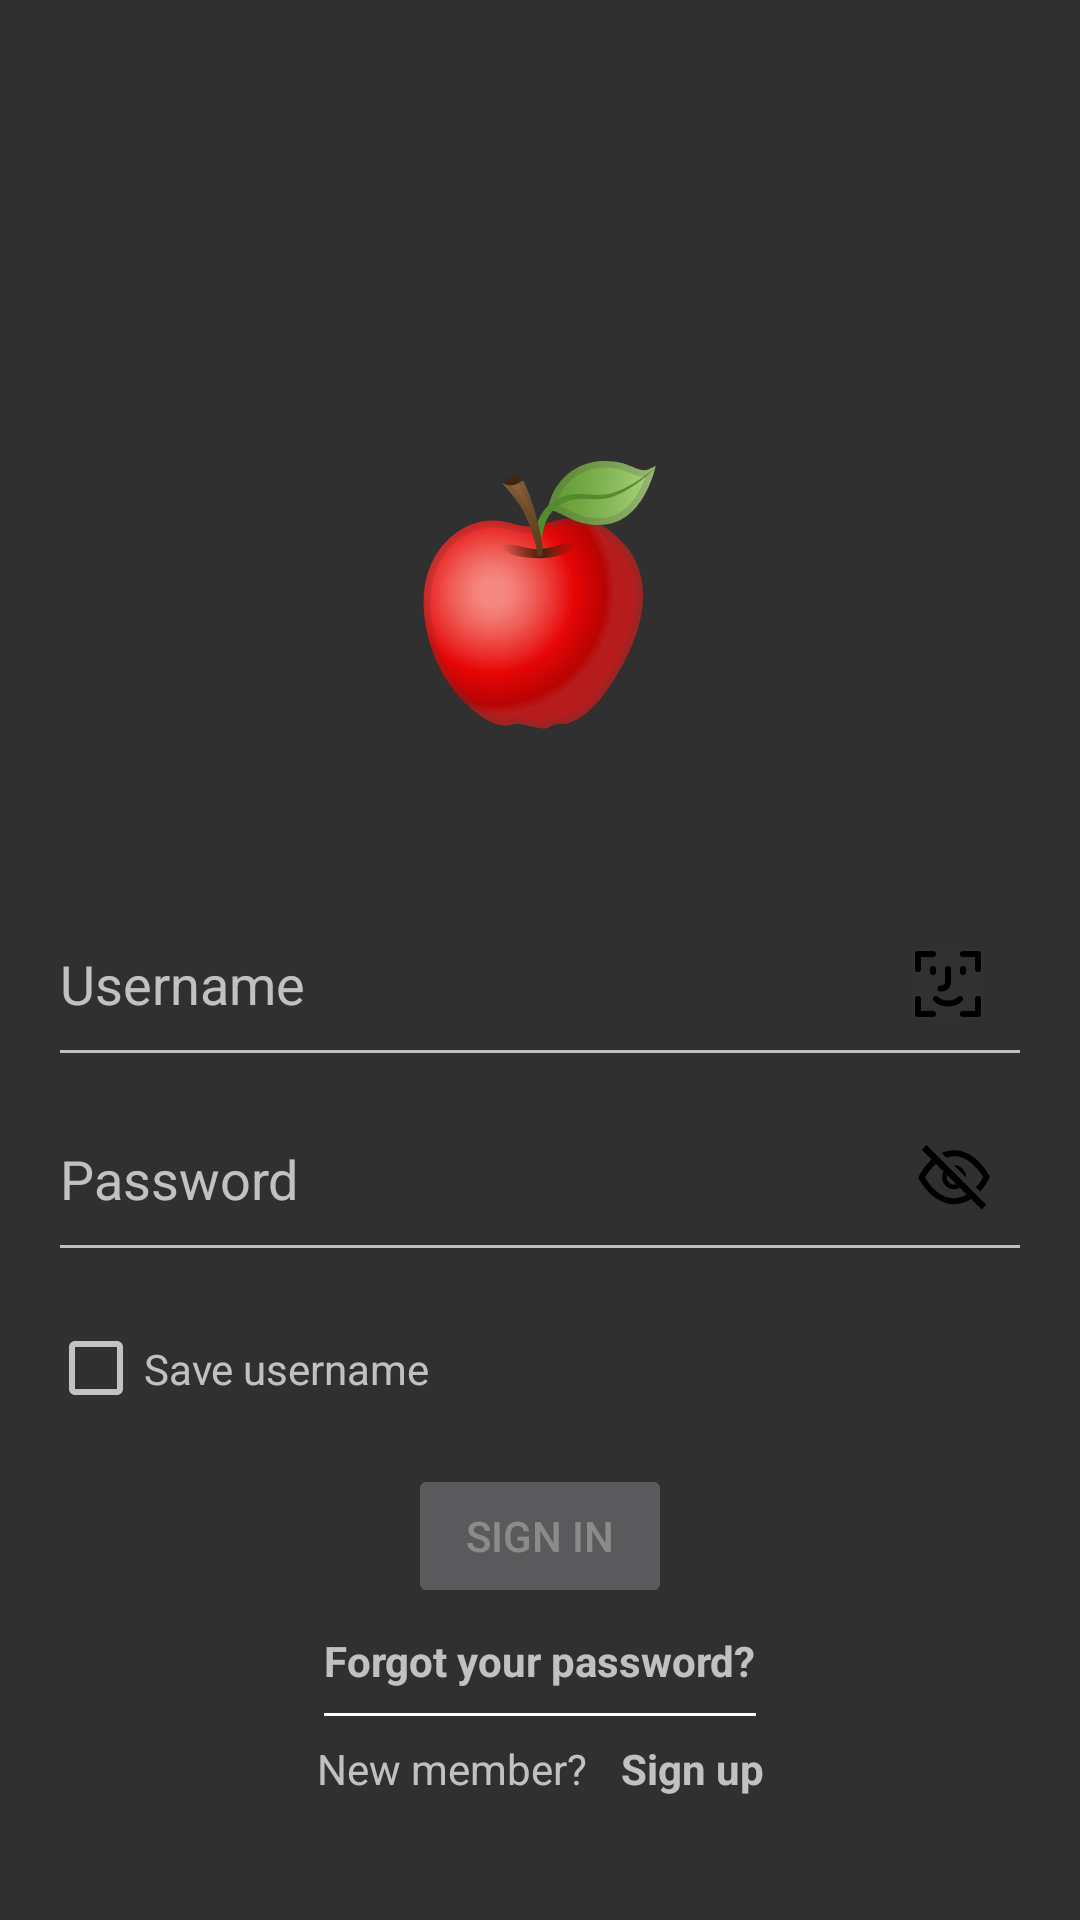

The Android layout XML behind this screen, and the referenced resources:
<!-- AndroidManifest.xml: application theme Theme.MyApplication -->
<!-- res/layout/fragment_login.xml -->
<?xml version="1.0" encoding="utf-8"?>
<androidx.constraintlayout.widget.ConstraintLayout xmlns:android="http://schemas.android.com/apk/res/android"
    xmlns:app="http://schemas.android.com/apk/res-auto"
    xmlns:tools="http://schemas.android.com/tools"
    android:layout_width="match_parent"
    android:layout_height="match_parent"
    tools:context=".view.login.LoginFragment">

    <ImageView
        android:id="@+id/apple_logo"
        android:layout_width="96dp"
        android:layout_height="96dp"
        android:layout_marginTop="150dp"
        android:contentDescription="@null"
        android:src="@drawable/ic_apple_logo"
        app:layout_constraintEnd_toEndOf="parent"
        app:layout_constraintStart_toStartOf="parent"
        app:layout_constraintTop_toTopOf="parent" />

    <EditText
        android:id="@+id/username"
        android:layout_width="match_parent"
        android:layout_height="wrap_content"
        android:layout_marginStart="@dimen/edit_text_margin"
        android:layout_marginTop="@dimen/username_edit_text_top_margin"
        android:layout_marginEnd="@dimen/edit_text_margin"
        android:autofillHints="name"
        android:drawableEnd="@drawable/ic_face_recognition"
        android:hint="@string/username"
        android:inputType="text"
        app:layout_constraintEnd_toEndOf="parent"
        app:layout_constraintStart_toStartOf="parent"
        app:layout_constraintTop_toBottomOf="@id/apple_logo" />

    <EditText
        android:id="@+id/password"
        android:layout_width="match_parent"
        android:layout_height="wrap_content"
        android:layout_marginStart="@dimen/edit_text_margin"
        android:layout_marginEnd="@dimen/edit_text_margin"
        android:autofillHints="password"
        android:drawableEnd="@drawable/ic_eye_disable"
        android:hint="@string/password"
        android:inputType="textPassword"
        app:layout_constraintEnd_toEndOf="parent"
        app:layout_constraintStart_toStartOf="parent"
        app:layout_constraintTop_toBottomOf="@id/username" />

    <CheckBox
        android:id="@+id/check_box"
        android:layout_width="wrap_content"
        android:layout_height="wrap_content"
        android:layout_marginStart="@dimen/check_box_margin"
        android:layout_marginTop="16dp"
        app:layout_constraintStart_toStartOf="parent"
        app:layout_constraintTop_toBottomOf="@id/password" />

    <TextView
        android:layout_width="wrap_content"
        android:layout_height="wrap_content"
        android:text="@string/save_username"
        app:layout_constraintBottom_toBottomOf="@id/check_box"
        app:layout_constraintStart_toEndOf="@id/check_box"
        app:layout_constraintTop_toTopOf="@id/check_box" />

    <Button
        android:id="@+id/sign_in"
        android:enabled="false"
        android:layout_width="wrap_content"
        android:layout_height="wrap_content"
        android:layout_marginTop="@dimen/button_margin"
        android:text="@string/sign_in"
        app:layout_constraintEnd_toEndOf="parent"
        app:layout_constraintStart_toStartOf="parent"
        app:layout_constraintTop_toBottomOf="@id/check_box" />

    <TextView
        android:id="@+id/reset_password"
        android:layout_width="wrap_content"
        android:layout_height="wrap_content"
        android:textStyle="bold"
        android:layout_marginTop="@dimen/reset_password_margin"
        android:text="@string/forgot_your_password"
        app:layout_constraintEnd_toEndOf="parent"
        app:layout_constraintStart_toStartOf="parent"
        app:layout_constraintTop_toBottomOf="@id/sign_in" />

    <com.google.android.material.divider.MaterialDivider
        android:id="@+id/space"
        android:layout_width="0dp"
        android:layout_height="1dp"
        android:layout_marginTop="@dimen/divider_margin"
        app:dividerColor="@color/white"
        app:layout_constraintEnd_toEndOf="@id/reset_password"
        app:layout_constraintStart_toStartOf="@id/reset_password"
        app:layout_constraintTop_toBottomOf="@id/reset_password" />

    <TextView
        android:id="@+id/new_member"
        android:layout_width="wrap_content"
        android:layout_height="wrap_content"
        android:layout_marginTop="8dp"
        android:text="@string/new_member_sign_up"
        app:layout_constraintEnd_toStartOf="@id/sign_up"
        app:layout_constraintHorizontal_chainStyle="packed"
        app:layout_constraintStart_toStartOf="parent"
        app:layout_constraintTop_toBottomOf="@id/space" />

    <TextView
        android:id="@+id/sign_up"
        android:layout_width="wrap_content"
        android:layout_height="wrap_content"
        android:layout_marginStart="8dp"
        android:layout_marginTop="8dp"
        android:text="@string/sign_up"
        android:textStyle="bold"
        app:layout_constraintEnd_toEndOf="parent"
        app:layout_constraintStart_toEndOf="@id/new_member"
        app:layout_constraintTop_toBottomOf="@id/space" />
</androidx.constraintlayout.widget.ConstraintLayout>
<!-- resources referenced by this layout -->
<resources>
  <dimen name="button_margin">16dp</dimen>
  <dimen name="check_box_margin">16dp</dimen>
  <dimen name="divider_margin">8dp</dimen>
  <dimen name="edit_text_margin">16dp</dimen>
  <dimen name="reset_password_margin">8dp</dimen>
  <dimen name="username_edit_text_top_margin">48dp</dimen>
  <!-- drawable ic_apple_logo: vector/xml drawable (drawable, 8271 chars, omitted) -->
  <!-- drawable ic_eye_disable (drawable) -->
  <vector xmlns:android="http://schemas.android.com/apk/res/android"
      android:width="48dp"
      android:height="48dp"
      android:viewportWidth="48"
      android:viewportHeight="48">
      <group
          android:pivotX="20"
          android:pivotY="15"
          android:scaleX="0.5"
          android:scaleY="0.5">
          <path
              android:fillColor="#FF000000"
              android:pathData="M13.673,10.345l-3.097,3.096l39.853,39.854l3.097,-3.097l-39.853,-39.853Z" />
          <path
              android:fillColor="#FF000000"
              android:fillType="nonZero"
              android:pathData="M17.119,19.984l2.915,2.915c-3.191,2.717 -5.732,6.099 -7.374,9.058l-0.005,0.01c4.573,7.646 11.829,14.872 20.987,13.776c2.472,-0.296 4.778,-1.141 6.885,-2.35l2.951,2.95c-4.107,2.636 -8.815,4.032 -13.916,3.342c-9.198,-1.244 -16.719,-8.788 -21.46,-17.648c2.226,-4.479 5.271,-8.764 9.017,-12.053ZM23.749,15.664c2.572,-1.146 5.355,-1.82 8.327,-1.868c0.165,-0.001 2.124,0.092 3.012,0.238c0.557,0.092 1.112,0.207 1.659,0.35c8.725,2.273 15.189,9.649 19.253,17.248c-1.705,3.443 -3.938,6.803 -6.601,9.682l-2.827,-2.827c1.967,-2.12 3.607,-4.48 4.87,-6.769c0,0 -1.27,-2.042 -2.233,-3.324c-0.619,-0.824 -1.27,-1.624 -1.954,-2.395c-0.54,-0.608 -2.637,-2.673 -3.136,-3.103c-3.348,-2.879 -7.279,-5.138 -11.994,-5.1c-1.826,0.029 -3.582,0.389 -5.249,0.995l-3.127,-3.127Z" />
          <path
              android:fillColor="#FF000000"
              android:pathData="M25.054,27.92l2.399,2.398c-0.157,0.477 -0.243,0.987 -0.243,1.516c0,2.672 2.169,4.841 4.841,4.841c0.529,0 1.039,-0.085 1.516,-0.243l2.399,2.399c-1.158,0.65 -2.494,1.02 -3.915,1.02c-4.425,0 -8.017,-3.592 -8.017,-8.017c0,-1.421 0.371,-2.756 1.02,-3.914ZM31.903,23.819c0.049,-0.001 0.099,-0.002 0.148,-0.002c4.425,0 8.017,3.593 8.017,8.017c0,0.05 0,0.099 -0.001,0.148l-8.164,-8.163Z" />
      </group>
  </vector>
  <!-- drawable ic_face_recognition: vector/xml drawable (drawable, 2257 chars, omitted) -->
  <string name="forgot_your_password">Forgot your password?</string>
  <string name="new_member_sign_up">New member?</string>
  <string name="password">Password</string>
  <string name="save_username">Save username</string>
  <string name="sign_in">Sign In</string>
  <string name="sign_up">" Sign up"</string>
  <string name="username">Username</string>
  <style name="Theme.MyApplication" parent="Theme.AppCompat.NoActionBar">
          <item name="android:windowActivityTransitions">true</item>
      </style>
  <!-- not gathered from this repository: default colours our renderer supplied (Android Studio template values) -->
  <color name="white">#FFFFFFFF</color>
</resources>
